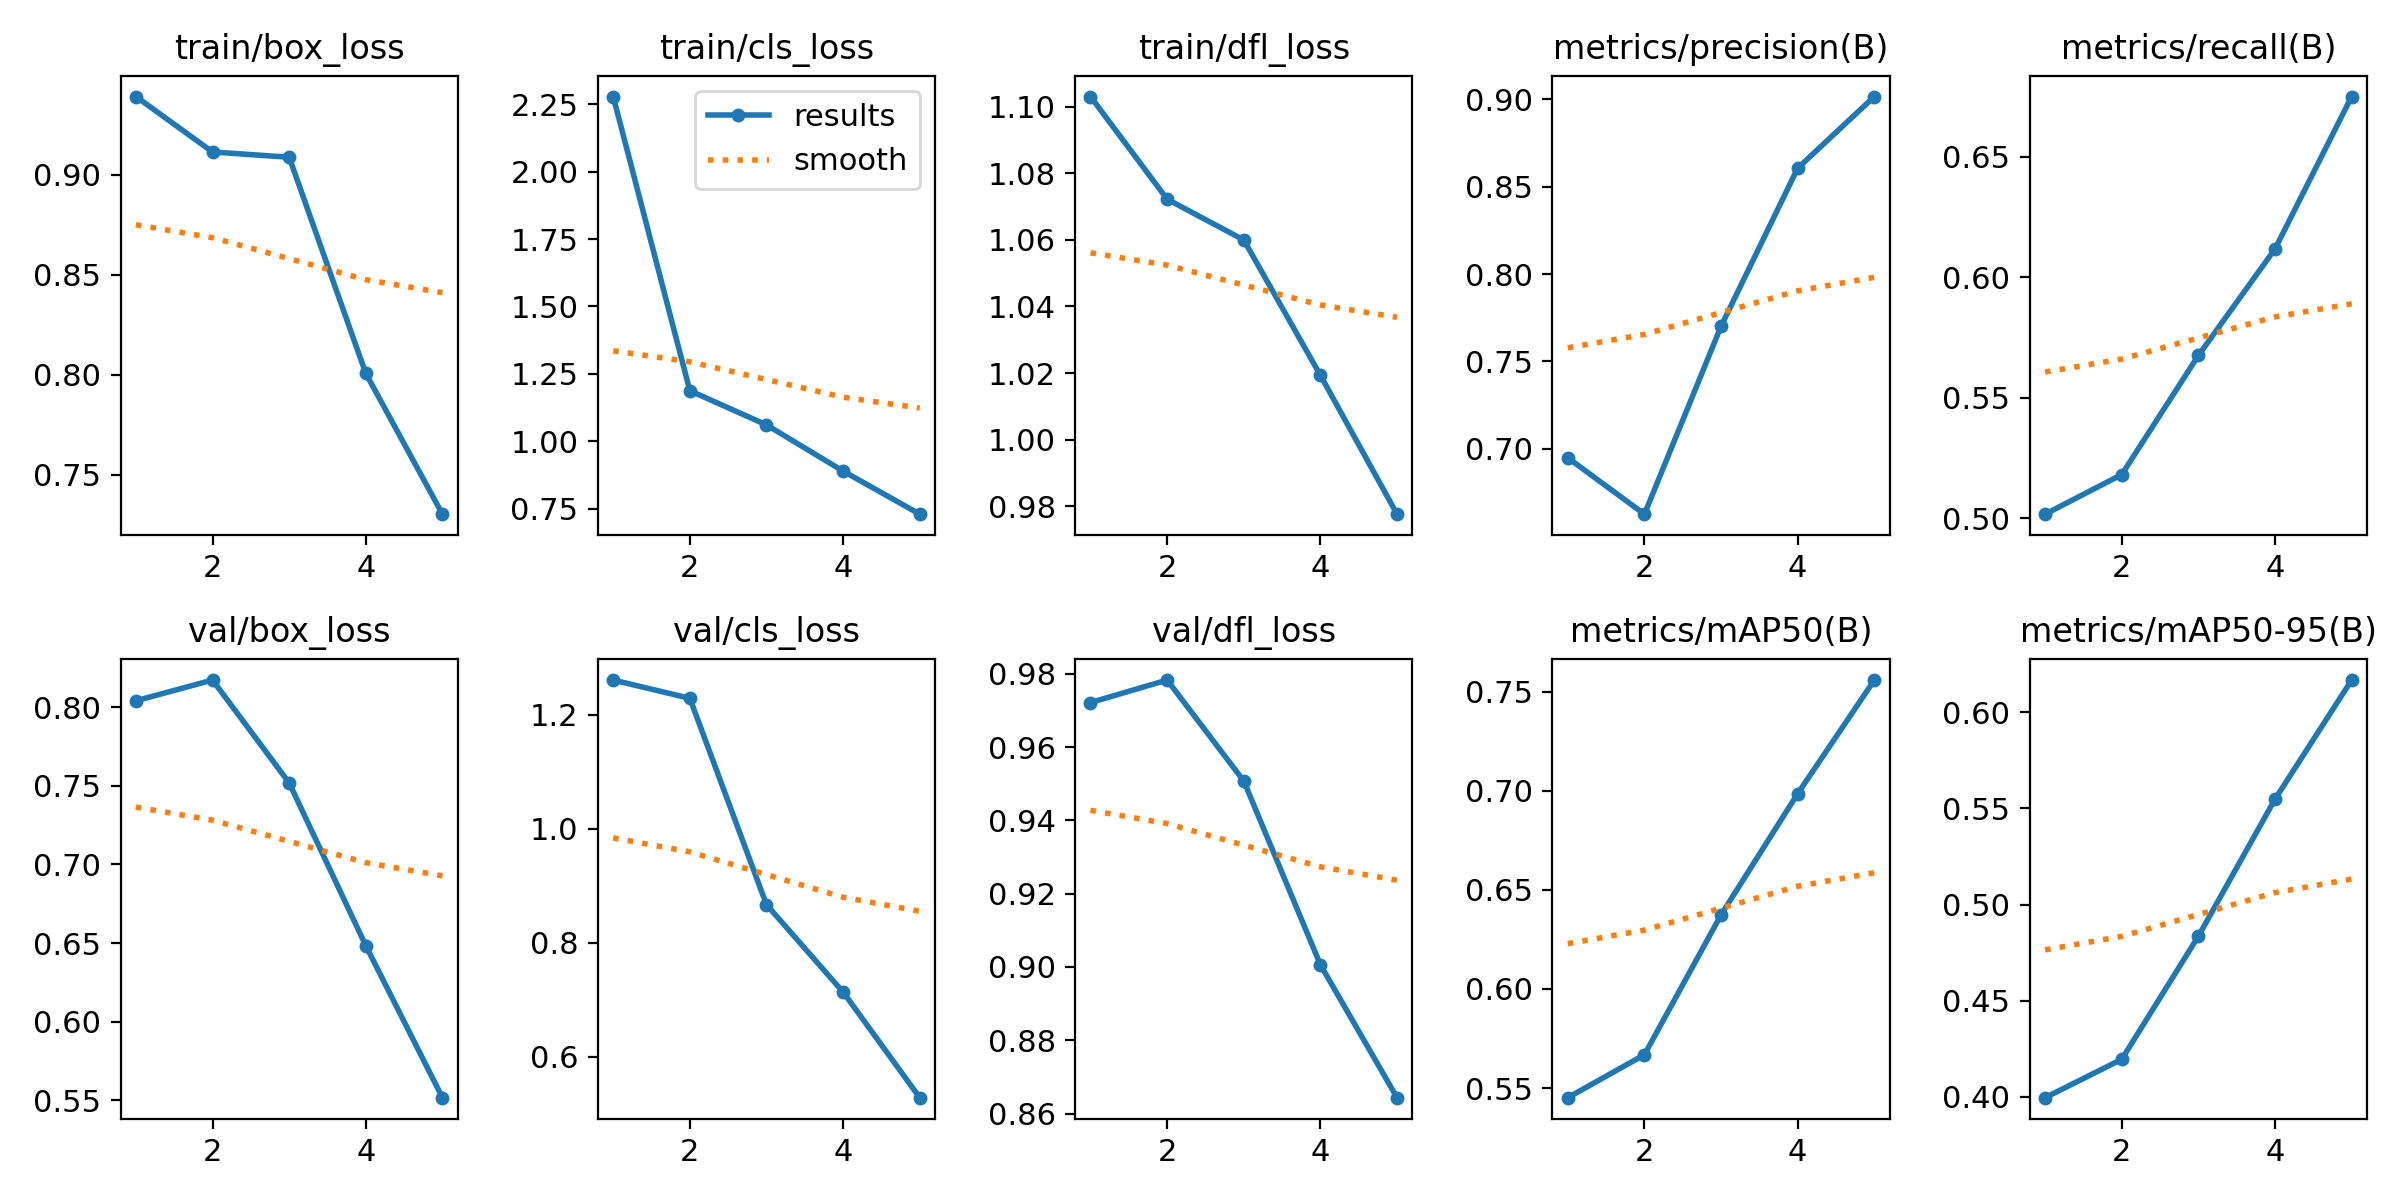

The table this chart was drawn from, first rows:
epoch, time, train/box_loss, train/cls_loss, train/dfl_loss, metrics/precision(B), metrics/recall(B), metrics/mAP50(B), metrics/mAP50-95(B), val/box_loss, val/cls_loss, val/dfl_loss, lr/pg0, lr/pg1, lr/pg2
1, 2755, 0.939, 2.279, 1.103, 0.6947, 0.5017, 0.5451, 0.3996, 0.8041, 1.261, 0.9721, 0.0003007, 0.0003007, 0.0003007
2, 5543, 0.9113, 1.188, 1.072, 0.6625, 0.5181, 0.5668, 0.4195, 0.8172, 1.229, 0.9783, 0.0004842, 0.0004842, 0.0004842
3, 9141, 0.9086, 1.061, 1.06, 0.7701, 0.5676, 0.6374, 0.4835, 0.7518, 0.8672, 0.9507, 0.0005477, 0.0005477, 0.0005477
4, 12185, 0.8006, 0.8894, 1.019, 0.8606, 0.6118, 0.6986, 0.5548, 0.6484, 0.7139, 0.9006, 0.0003691, 0.0003691, 0.0003691
5, 15090, 0.7303, 0.7297, 0.9776, 0.9016, 0.675, 0.7559, 0.6167, 0.5517, 0.5286, 0.8643, 0.0001891, 0.0001891, 0.0001891
